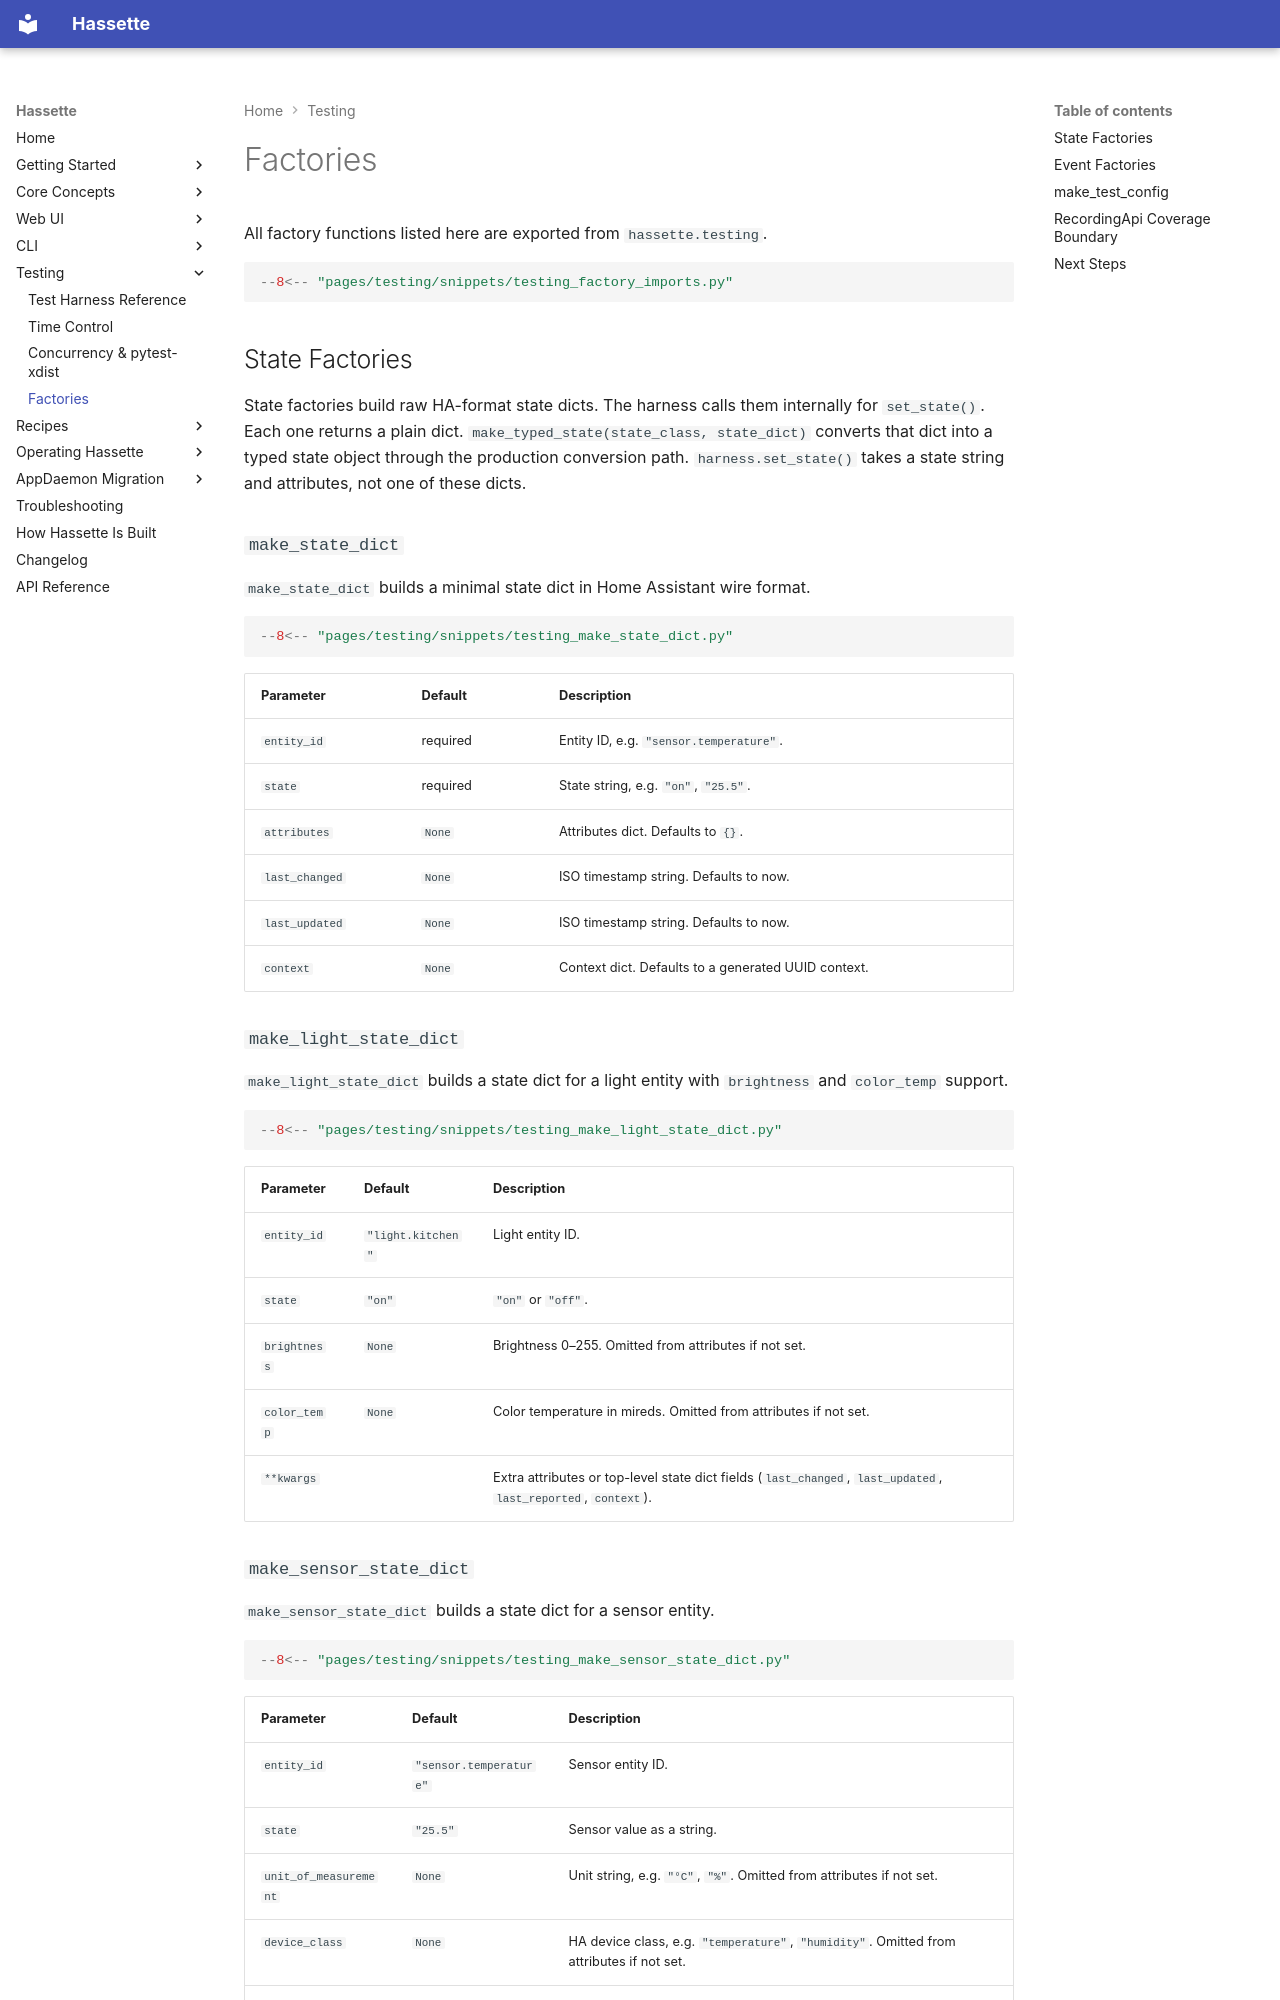

repository: NodeJSmith/hassette · page: pages/testing/factories/index.html · generator: mkdocs

# Factories

All factory functions listed here are exported from `hassette.testing`.

```python
--8<-- "pages/testing/snippets/testing_factory_imports.py"
```

## State Factories

State factories build raw HA-format state dicts. The harness calls them internally for `set_state()`. Each one returns a plain dict. `make_typed_state(state_class, state_dict)` converts that dict into a typed state object through the production conversion path. `harness.set_state()` takes a state string and attributes, not one of these dicts.

### `make_state_dict`

`make_state_dict` builds a minimal state dict in Home Assistant wire format.

```python
--8<-- "pages/testing/snippets/testing_make_state_dict.py"
```

| Parameter | Default | Description |
|-----------|---------|-------------|
| `entity_id` | required | Entity ID, e.g. `"sensor.temperature"`. |
| `state` | required | State string, e.g. `"on"`, `"25.5"`. |
| `attributes` | `None` | Attributes dict. Defaults to `{}`. |
| `last_changed` | `None` | ISO timestamp string. Defaults to now. |
| `last_updated` | `None` | ISO timestamp string. Defaults to now. |
| `context` | `None` | Context dict. Defaults to a generated UUID context. |

### `make_light_state_dict`

`make_light_state_dict` builds a state dict for a light entity with `brightness` and `color_temp` support.

```python
--8<-- "pages/testing/snippets/testing_make_light_state_dict.py"
```

| Parameter | Default | Description |
|-----------|---------|-------------|
| `entity_id` | `"light.kitchen"` | Light entity ID. |
| `state` | `"on"` | `"on"` or `"off"`. |
| `brightness` | `None` | Brightness 0–255. Omitted from attributes if not set. |
| `color_temp` | `None` | Color temperature in mireds. Omitted from attributes if not set. |
| `**kwargs` | | Extra attributes or top-level state dict fields (`last_changed`, `last_updated`, `last_reported`, `context`). |

### `make_sensor_state_dict`

`make_sensor_state_dict` builds a state dict for a sensor entity.

```python
--8<-- "pages/testing/snippets/testing_make_sensor_state_dict.py"
```

| Parameter | Default | Description |
|-----------|---------|-------------|
| `entity_id` | `"sensor.temperature"` | Sensor entity ID. |
| `state` | `"25.5"` | Sensor value as a string. |
| `unit_of_measurement` | `None` | Unit string, e.g. `"°C"`, `"%"`. Omitted from attributes if not set. |
| `device_class` | `None` | HA device class, e.g. `"temperature"`, `"humidity"`. Omitted from attributes if not set. |
| `**kwargs` | | Extra attributes or top-level state dict fields. |
